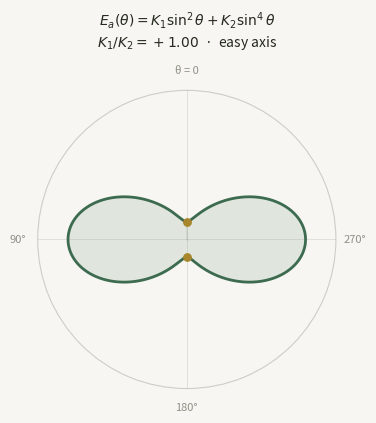

Here is the Python script that generated this plot:
#!/usr/bin/env python3
"""Animate the uniaxial magnetocrystalline anisotropy energy surface.

Renders E_a(theta) = K1 sin^2(theta) + K2 sin^4(theta) as a polar plot
while K1/K2 sweeps from +1 down to -2.4 and back, passing through the
three anisotropy regimes:

    K1 > 0            easy axis   (minima along theta = 0, pi)
    -2 K2 < K1 < 0    easy cone   (minima on a cone, sin^2 = -K1/2K2)
    K1 < -2 K2        easy plane  (minima in the basal plane)

Output is an animated GIF written with matplotlib.animation.FuncAnimation
and the Pillow writer — no external encoder needed.

Usage:
    python scripts/anisotropy_animation.py [outfile.gif]
"""

import sys

import matplotlib

matplotlib.use("Agg")

import matplotlib.pyplot as plt
import numpy as np
from matplotlib.animation import FuncAnimation, PillowWriter

# palette matching the site's light theme
BG = "#f7f6f2"
INK = "#26291f"
ACCENT = "#3d6b4f"
GOLD = "#a8862c"
FAINT = "#8e9287"

K2 = 1.0
THETA = np.linspace(0.0, 2.0 * np.pi, 721)
R_PAD = 0.35  # radial offset so the curve never collapses onto the origin

# sweep there and back so the GIF loops seamlessly
_forward = np.linspace(1.0, -2.4, 36)
K1_SWEEP = np.concatenate([_forward, _forward[::-1]])

FPS = 12
FIGSIZE_IN = 4.2
DPI = 100


def energy(theta, k1, k2=K2):
    s2 = np.sin(theta) ** 2
    return k1 * s2 + k2 * s2**2


def regime(k1, k2=K2):
    if k1 > 0:
        return "easy axis"
    if k1 > -2.0 * k2:
        return "easy cone"
    return "easy plane"


def easy_directions(k1, k2=K2):
    """Polar angles of the energy minima."""
    if k1 > 0:
        angles = [0.0, np.pi]
    elif k1 > -2.0 * k2:
        cone = np.arcsin(np.sqrt(-k1 / (2.0 * k2)))
        angles = [cone, np.pi - cone, np.pi + cone, 2.0 * np.pi - cone]
    else:
        angles = [np.pi / 2.0, 3.0 * np.pi / 2.0]
    return np.array(angles)


def main(outfile="anisotropy-energy.gif"):
    fig = plt.figure(figsize=(FIGSIZE_IN, FIGSIZE_IN), dpi=DPI)
    fig.patch.set_facecolor(BG)
    ax = fig.add_subplot(projection="polar", facecolor=BG)
    fig.subplots_adjust(left=0.06, right=0.94, top=0.76, bottom=0.05)
    ax.set_theta_zero_location("N")  # theta measured from the symmetry axis
    ax.set_rticks([])
    ax.set_xticks(np.deg2rad([0, 90, 180, 270]))
    ax.set_xticklabels(["θ = 0", "90°", "180°", "270°"], color=FAINT, size=8)
    ax.grid(color=FAINT, alpha=0.25, linewidth=0.6)
    ax.spines["polar"].set_color(FAINT)
    ax.spines["polar"].set_alpha(0.4)
    ax.set_rlim(0, np.ptp(energy(THETA, 1.0)) + R_PAD + 0.6)

    (line,) = ax.plot([], [], color=ACCENT, linewidth=2.0)
    fill = [ax.fill_between([], [])]  # replaced each frame
    minima = ax.scatter([], [], s=28, color=GOLD, zorder=3)
    title = ax.set_title("", color=INK, size=10, pad=14)

    def update(i):
        k1 = K1_SWEEP[i]
        e = energy(THETA, k1)
        r = e - e.min() + R_PAD
        line.set_data(THETA, r)
        fill[0].remove()
        fill[0] = ax.fill_between(THETA, R_PAD * 0, r, color=ACCENT, alpha=0.12)
        easy = easy_directions(k1)
        minima.set_offsets(np.column_stack([easy, np.full_like(easy, R_PAD)]))
        title.set_text(
            f"$E_a(\\theta) = K_1\\sin^2\\theta + K_2\\sin^4\\theta$\n"
            f"$K_1/K_2 = {k1:+.2f}$  ·  {regime(k1)}"
        )
        return line, fill[0], minima, title

    anim = FuncAnimation(fig, update, frames=len(K1_SWEEP), blit=False)
    anim.save(outfile, writer=PillowWriter(fps=FPS))
    print(f"wrote {outfile} ({len(K1_SWEEP)} frames @ {FPS} fps)")


if __name__ == "__main__":
    main(*sys.argv[1:2])
